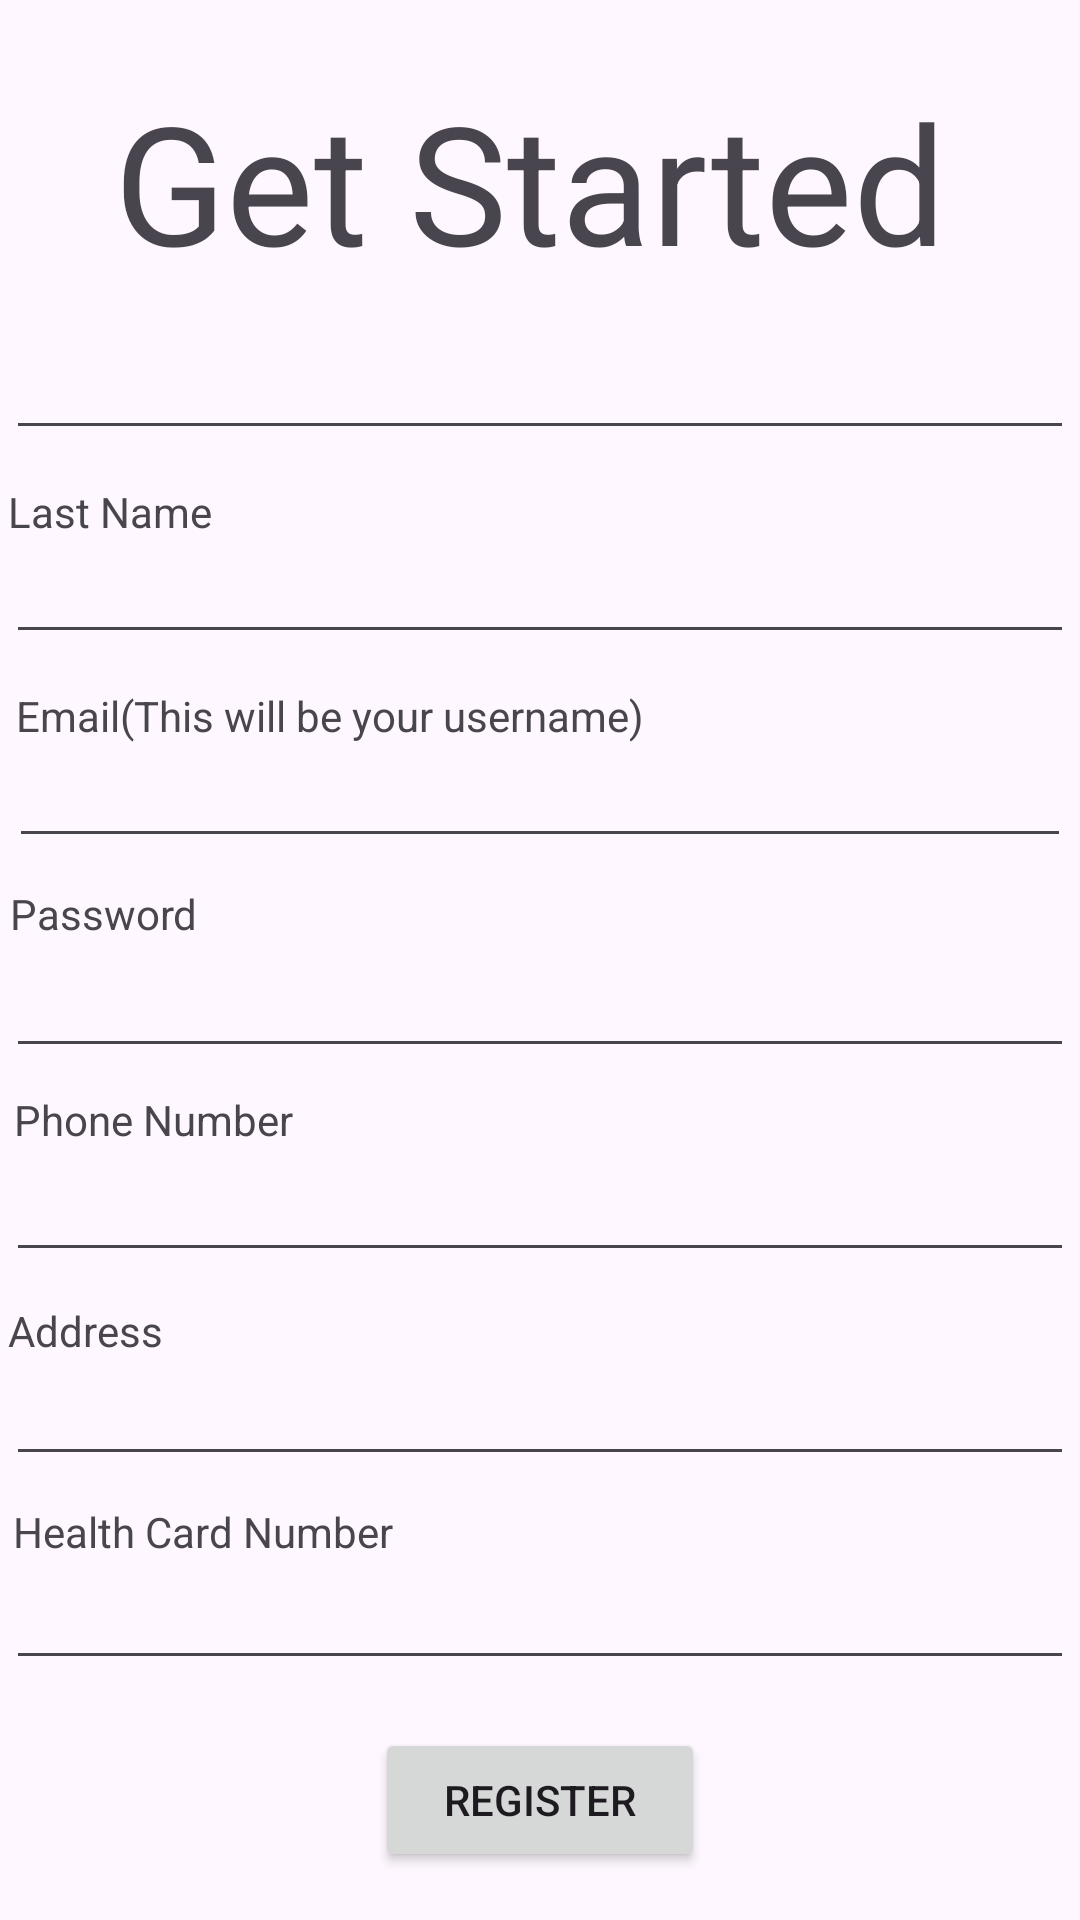

Produce the Android XML layout that renders to this screen, including the resource entries it uses.
<!-- AndroidManifest.xml: application theme Theme.HAMSApplication -->
<!-- res/layout/activity_patient_register.xml -->
<?xml version="1.0" encoding="utf-8"?>
<androidx.constraintlayout.widget.ConstraintLayout xmlns:android="http://schemas.android.com/apk/res/android"
    xmlns:app="http://schemas.android.com/apk/res-auto"
    xmlns:tools="http://schemas.android.com/tools"
    android:layout_width="match_parent"
    android:layout_height="match_parent"
    tools:context=".PatientRegister">

    <LinearLayout
        android:id="@+id/linearLayout8"
        android:layout_width="354dp"
        android:layout_height="38dp"
        android:layout_marginBottom="30dp"
        android:orientation="horizontal"
        app:layout_constraintBottom_toTopOf="@+id/linearLayout9"
        app:layout_constraintEnd_toEndOf="parent"
        app:layout_constraintStart_toStartOf="parent">

        <EditText
            android:id="@+id/patientEmailUsername"
            android:layout_width="330dp"
            android:layout_height="match_parent"
            android:layout_weight="1"
            android:ems="10"
            android:inputType="text" />
    </LinearLayout>

    <LinearLayout
        android:id="@+id/linearLayout12"
        android:layout_width="356dp"
        android:layout_height="38dp"
        android:layout_marginBottom="80dp"
        android:orientation="horizontal"
        app:layout_constraintBottom_toBottomOf="parent"
        app:layout_constraintEnd_toEndOf="parent"
        app:layout_constraintStart_toStartOf="parent">

        <EditText
            android:id="@+id/patientHealthCardNumber"
            android:layout_width="wrap_content"
            android:layout_height="wrap_content"
            android:layout_weight="1"
            android:ems="10"
            android:inputType="number" />
    </LinearLayout>

    <LinearLayout
        android:id="@+id/linearLayout11"
        android:layout_width="356dp"
        android:layout_height="38dp"
        android:layout_marginBottom="30dp"
        android:orientation="horizontal"
        app:layout_constraintBottom_toTopOf="@+id/linearLayout12"
        app:layout_constraintEnd_toEndOf="parent"
        app:layout_constraintStart_toStartOf="parent">

        <EditText
            android:id="@+id/patientAddress"
            android:layout_width="wrap_content"
            android:layout_height="wrap_content"
            android:layout_weight="1"
            android:ems="10"
            android:inputType="text" />
    </LinearLayout>

    <LinearLayout
        android:id="@+id/linearLayout10"
        android:layout_width="356dp"
        android:layout_height="38dp"
        android:layout_marginBottom="30dp"
        android:orientation="horizontal"
        app:layout_constraintBottom_toTopOf="@+id/linearLayout11"
        app:layout_constraintEnd_toEndOf="parent"
        app:layout_constraintStart_toStartOf="parent">

        <EditText
            android:id="@+id/patientPhoneNumber"
            android:layout_width="wrap_content"
            android:layout_height="wrap_content"
            android:layout_weight="1"
            android:ems="10"
            android:inputType="number" />
    </LinearLayout>

    <LinearLayout
        android:id="@+id/linearLayout9"
        android:layout_width="356dp"
        android:layout_height="40dp"
        android:layout_marginBottom="30dp"
        android:orientation="horizontal"
        app:layout_constraintBottom_toTopOf="@+id/linearLayout10"
        app:layout_constraintEnd_toEndOf="parent"
        app:layout_constraintStart_toStartOf="parent">

        <EditText
            android:id="@+id/patientAccountPassword"
            android:layout_width="wrap_content"
            android:layout_height="wrap_content"
            android:layout_weight="1"
            android:ems="10"
            android:inputType="textPassword" />
    </LinearLayout>

    <LinearLayout
        android:id="@+id/linearLayout7"
        android:layout_width="356dp"
        android:layout_height="38dp"
        android:layout_marginBottom="30dp"
        android:orientation="horizontal"
        app:layout_constraintBottom_toTopOf="@+id/linearLayout8"
        app:layout_constraintEnd_toEndOf="parent"
        app:layout_constraintStart_toStartOf="parent">

        <EditText
            android:id="@+id/patientLastName"
            android:layout_width="382dp"
            android:layout_height="match_parent"
            android:layout_weight="1"
            android:ems="10"
            android:inputType="text" />
    </LinearLayout>

    <LinearLayout
        android:id="@+id/linearLayout5"
        android:layout_width="284dp"
        android:layout_height="65dp"
        android:orientation="horizontal"
        app:layout_constraintBottom_toTopOf="@+id/linearLayout6"
        app:layout_constraintEnd_toEndOf="parent"
        app:layout_constraintStart_toStartOf="parent"
        app:layout_constraintTop_toTopOf="parent">

        <TextView
            android:id="@+id/GetStarted"
            android:layout_width="wrap_content"
            android:layout_height="match_parent"
            android:layout_weight="1"
            android:text="Get Started"
            android:textSize="55sp" />
    </LinearLayout>

    <LinearLayout
        android:id="@+id/linearLayout6"
        android:layout_width="356dp"
        android:layout_height="38dp"
        android:layout_marginBottom="30dp"
        android:orientation="horizontal"
        app:layout_constraintBottom_toTopOf="@+id/linearLayout7"
        app:layout_constraintEnd_toEndOf="parent"
        app:layout_constraintStart_toStartOf="parent">

        <EditText
            android:id="@+id/patientFirstName"
            android:layout_width="wrap_content"
            android:layout_height="wrap_content"
            android:layout_weight="1"
            android:ems="10"
            android:inputType="text" />
    </LinearLayout>

    <LinearLayout
        android:layout_width="110dp"
        android:layout_height="48dp"
        android:layout_marginTop="16dp"
        android:layout_marginBottom="16dp"
        android:orientation="horizontal"
        app:layout_constraintBottom_toBottomOf="parent"
        app:layout_constraintEnd_toEndOf="parent"
        app:layout_constraintStart_toStartOf="parent"
        app:layout_constraintTop_toBottomOf="@+id/linearLayout12">

        <Button
            android:id="@+id/registerPatient"
            android:layout_width="wrap_content"
            android:layout_height="match_parent"
            android:layout_weight="1"
            android:text="Register" />
    </LinearLayout>

    <TextView
        android:id="@+id/textView3"
        android:layout_width="wrap_content"
        android:layout_height="wrap_content"
        android:layout_marginStart="29dp"
        android:layout_marginTop="49dp"
        android:layout_marginEnd="314dp"
        android:text="First Name"
        app:layout_constraintBottom_toTopOf="@+id/linearLayout6"
        app:layout_constraintEnd_toEndOf="parent"
        app:layout_constraintStart_toStartOf="parent"
        app:layout_constraintTop_toBottomOf="@+id/linearLayout5" />

    <TextView
        android:id="@+id/textView7"
        android:layout_width="wrap_content"
        android:layout_height="wrap_content"
        android:layout_marginStart="28dp"
        android:layout_marginTop="11dp"
        android:layout_marginEnd="315dp"
        android:text="Last Name"
        app:layout_constraintBottom_toTopOf="@+id/linearLayout7"
        app:layout_constraintEnd_toEndOf="parent"
        app:layout_constraintStart_toStartOf="parent"
        app:layout_constraintTop_toBottomOf="@+id/linearLayout6" />

    <TextView
        android:id="@+id/textView9"
        android:layout_width="wrap_content"
        android:layout_height="wrap_content"
        android:layout_marginStart="30dp"
        android:layout_marginTop="11dp"
        android:layout_marginEnd="170dp"
        android:text="Email(This will be your username)"
        app:layout_constraintBottom_toTopOf="@+id/linearLayout8"
        app:layout_constraintEnd_toEndOf="parent"
        app:layout_constraintStart_toStartOf="parent"
        app:layout_constraintTop_toBottomOf="@+id/linearLayout7" />

    <TextView
        android:id="@+id/textView10"
        android:layout_width="wrap_content"
        android:layout_height="wrap_content"
        android:layout_marginStart="29dp"
        android:layout_marginTop="9dp"
        android:layout_marginEnd="320dp"
        android:layout_marginBottom="2dp"
        android:text="Password"
        app:layout_constraintBottom_toTopOf="@+id/linearLayout9"
        app:layout_constraintEnd_toEndOf="parent"
        app:layout_constraintStart_toStartOf="parent"
        app:layout_constraintTop_toBottomOf="@+id/linearLayout8" />

    <TextView
        android:id="@+id/textView11"
        android:layout_width="wrap_content"
        android:layout_height="wrap_content"
        android:layout_marginStart="30dp"
        android:layout_marginTop="7dp"
        android:layout_marginEnd="288dp"
        android:layout_marginBottom="3dp"
        android:text="Phone Number"
        app:layout_constraintBottom_toTopOf="@+id/linearLayout10"
        app:layout_constraintEnd_toEndOf="parent"
        app:layout_constraintStart_toStartOf="parent"
        app:layout_constraintTop_toBottomOf="@+id/linearLayout9" />

    <TextView
        android:id="@+id/textView12"
        android:layout_width="wrap_content"
        android:layout_height="wrap_content"
        android:layout_marginStart="28dp"
        android:layout_marginTop="10dp"
        android:layout_marginEnd="331dp"
        android:layout_marginBottom="1dp"
        android:text="Address"
        app:layout_constraintBottom_toTopOf="@+id/linearLayout11"
        app:layout_constraintEnd_toEndOf="parent"
        app:layout_constraintStart_toStartOf="parent"
        app:layout_constraintTop_toBottomOf="@+id/linearLayout10" />

    <TextView
        android:id="@+id/textView13"
        android:layout_width="wrap_content"
        android:layout_height="wrap_content"
        android:layout_marginStart="29dp"
        android:layout_marginTop="9dp"
        android:layout_marginEnd="254dp"
        android:layout_marginBottom="2dp"
        android:text="Health Card Number"
        app:layout_constraintBottom_toTopOf="@+id/linearLayout12"
        app:layout_constraintEnd_toEndOf="parent"
        app:layout_constraintStart_toStartOf="parent"
        app:layout_constraintTop_toBottomOf="@+id/linearLayout11" />

</androidx.constraintlayout.widget.ConstraintLayout>
<!-- resources referenced by this layout -->
<resources>
  <style name="Theme.HAMSApplication" parent="Base.Theme.HAMSApplication" />
  <style name="Base.Theme.HAMSApplication" parent="Theme.Material3.DayNight.NoActionBar">
          
          
      </style>
</resources>
